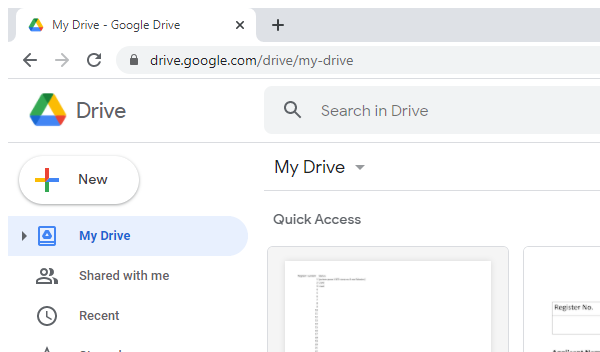
Task: Process that download and process PDFs from a drive and fill template documents.
Workflow: MoveFilesInDrive

Step 1: Attach Browser - Google Drive in window '* - Google Drive' (chrome.exe)

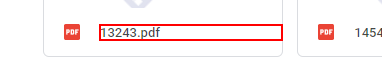
Step 2: click on the element '{0}' in window 'Applications - Google Drive' (chrome.exe)

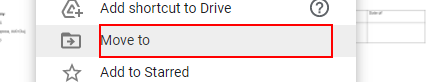
Step 3: click on the element 'Move to'

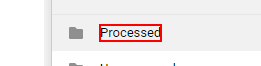
Step 4 [then]: click on the element 'Processed' in window 'Applications - Google Drive' (chrome.exe)

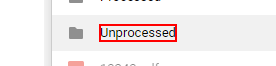
Step 5 [else]: click on the element 'Unprocessed' in window 'Applications - Google Drive' (chrome.exe)

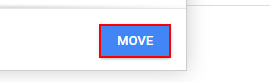
Step 6: click on the element 'Move' in window 'Applications - Google Drive' (chrome.exe)
